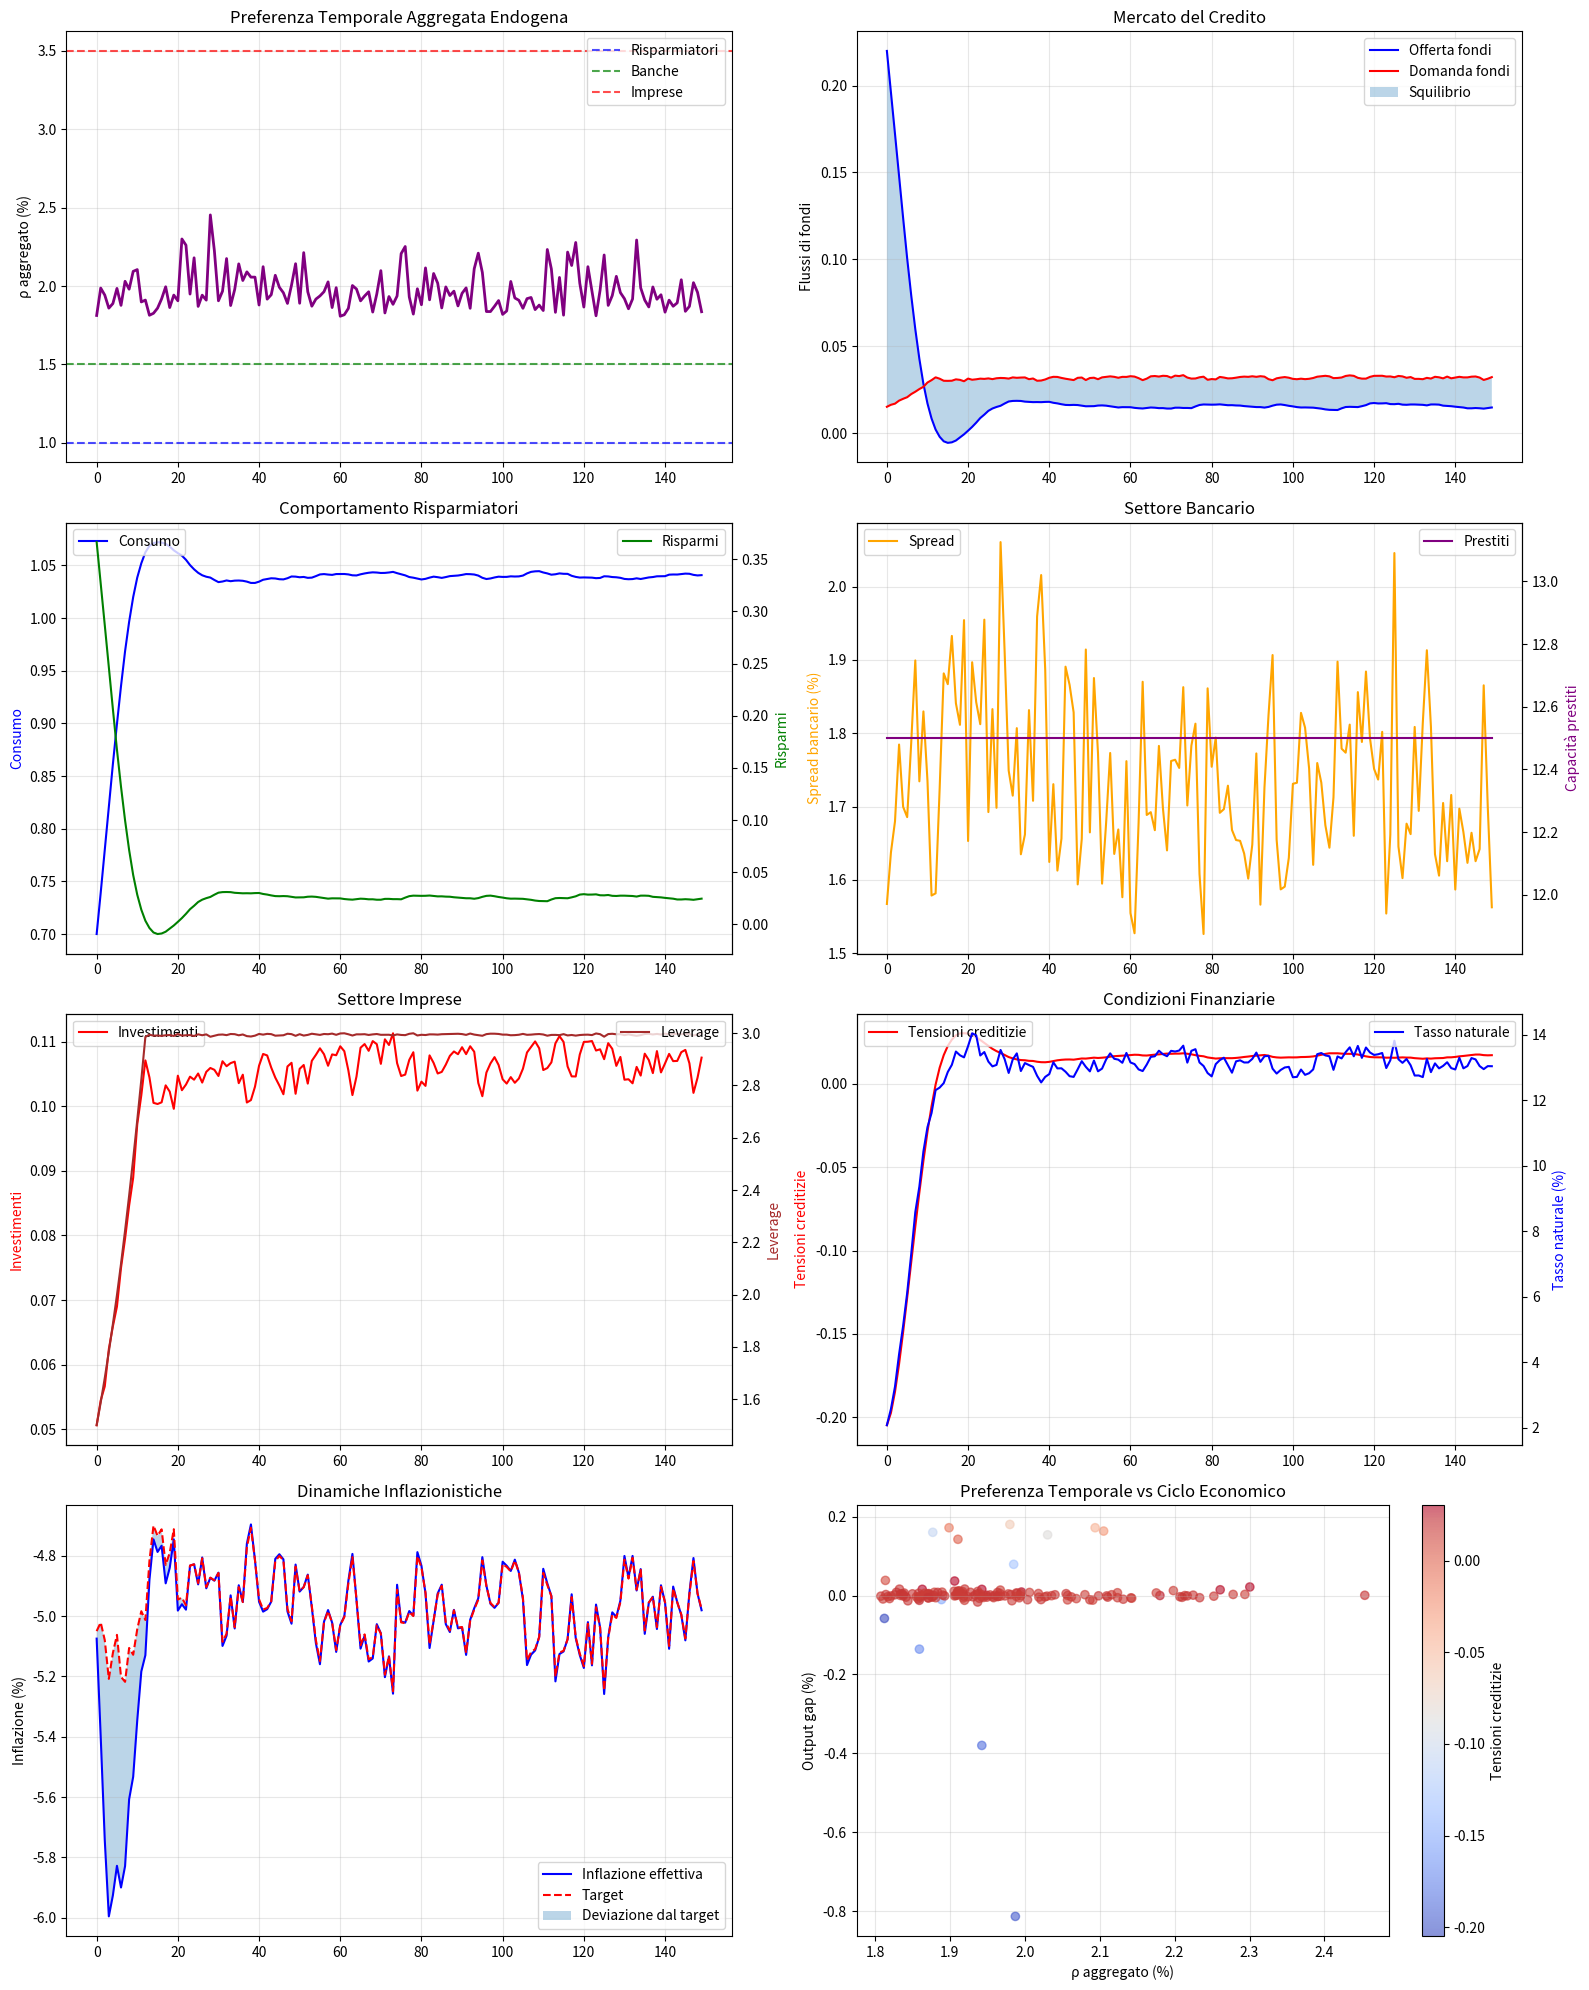
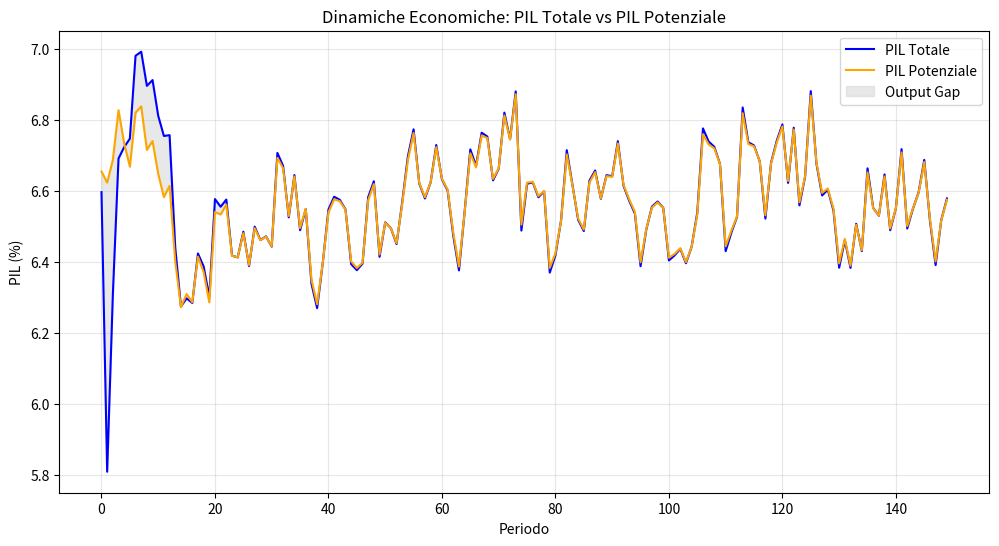
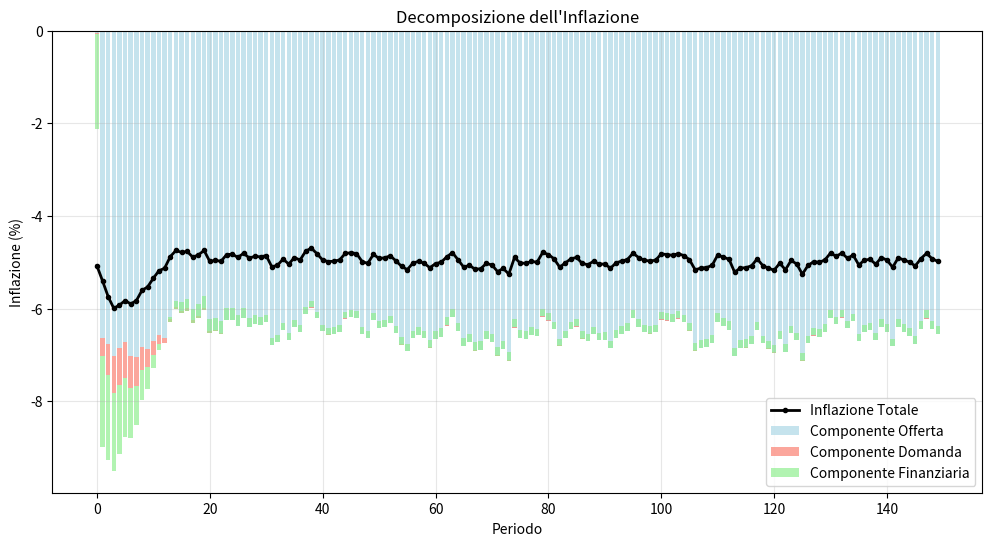

Write the Python code that produced these figures, in order.
import numpy as np
import matplotlib.pyplot as plt
import pandas as pd
from scipy.optimize import fsolve
import seaborn as sns

class HeterogeneousAgentModel:
    def __init__(self, T=200):
        """
        Modello con agenti eterogenei e preferenza temporale endogena
        
        Tipologie di agenti:
        - Risparmiatori (households): alta pazienza, forniscono fondi
        - Prestatori (banks): intermediari, gestiscono rischio
        - Imprese: bassa pazienza, domandano fondi per investimenti
        """
        self.T = T
        
        # Parametri strutturali base
        self.alpha = 0.3          # quota capitale nella produzione
        self.beta = 0.7           # elasticità output gap a spesa aggregata
        self.sigma_inv = 0.5      # elasticità sostituzione intertemporale
        self.psi = 1.5            # elasticità r* rispetto a produttività
        self.phi = 0.5            # reazione BC al gap tassi interesse
        
        # Parametri agenti eterogenei
        self.setup_agent_parameters()
        
        # Parametri aspettative adattive
        self.lambda_pi = 0.3      # peso aspettative inflazione
        self.lambda_n = 0.4       # peso aspettative spesa aggregata
        
        # Tassi di crescita strutturali
        self.g_A = 0.05          # crescita produttività
        self.g_k = 0.03           # crescita capitale
        self.g_l = 0.01           # crescita lavoro
        
        # Volatilità shocks
        self.sigma_A = 0.001      # volatilità shock produttività
        self.sigma_demand = 0  # volatilità shock domanda a zero per simulare delle autorità pubbliche che stabilizzano la spesa aggregata
        self.sigma_monetary = 0.001  # volatilità shock monetari
        self.sigma_financial = 0.001  # volatilità shock finanziari
        
        # Inizializzazione
        self.reset_simulation()
    
    def setup_agent_parameters(self):
        """Configura parametri per i diversi tipi di agenti"""
        # Preferenze temporali per tipo di agente
        self.rho_savers = 0.01      # risparmiatori: molto pazienti
        self.rho_banks = 0.015      # banche: mediamente pazienti
        self.rho_firms = 0.035      # imprese: impazienti
        
        # Pesi relativi nell'economia (somma = 1)
        self.weight_savers = 0.6    # 60% dell'economia
        self.weight_banks = 0.1     # 10% dell'economia
        self.weight_firms = 0.3     # 30% dell'economia
        
        # Elasticità specifiche per agente
        self.sigma_savers = 0.3     # bassa elasticità sostituzione
        self.sigma_banks = 0.8      # alta elasticità (arbitraggio)
        self.sigma_firms = 0.6      # media elasticità
        
        # Parametri di rischio
        self.risk_aversion_savers = 2.0
        self.risk_aversion_banks = 1.2
        self.risk_aversion_firms = 0.8
        
        # Capacità di credito e vincoli finanziari
        self.leverage_constraint_firms = 3.0  # rapporto debito/capitale max
        self.capital_adequacy_banks = 0.08    # coefficiente patrimoniale
    
    def reset_simulation(self):
        """Reset delle variabili per nuova simulazione"""
        # Variabili aggregate (ereditate dal modello base)
        self.A_growth = np.zeros(self.T)
        self.k_growth = np.zeros(self.T)
        self.l_growth = np.zeros(self.T)
        self.y_star = np.zeros(self.T)
        self.y_tilde = np.zeros(self.T)
        self.y_total = np.zeros(self.T)
        
        self.n = np.zeros(self.T)
        self.n_star = np.zeros(self.T)
        self.pi = np.zeros(self.T)
        self.pi_target = np.zeros(self.T)
        
        # Preferenza temporale endogena
        self.rho_aggregate = np.zeros(self.T)
        self.r_natural = np.zeros(self.T)
        self.r_market = np.zeros(self.T)
        
        # Variabili per agenti specifici
        self.consumption_savers = np.zeros(self.T)
        self.savings_savers = np.zeros(self.T)
        self.lending_banks = np.zeros(self.T)
        self.spread_banks = np.zeros(self.T)
        self.investment_firms = np.zeros(self.T)
        self.leverage_firms = np.zeros(self.T)
        
        # Domanda e offerta di fondi
        self.fund_supply = np.zeros(self.T)
        self.fund_demand = np.zeros(self.T)
        self.credit_conditions = np.zeros(self.T)  # tightness del mercato del credito
        
        # Aspettative
        self.pi_expected = np.zeros(self.T)
        self.n_expected = np.zeros(self.T)
        
        # Shocks
        self.eps_A = np.zeros(self.T)
        self.eps_demand = np.zeros(self.T)
        self.eps_monetary = np.zeros(self.T)
        self.eps_financial = np.zeros(self.T)  # shock al sistema finanziario
        
        # Learning
        self.shock_recognition = np.zeros(self.T)

        # Decomposizione inflazione
        self.pi_supply = np.zeros(self.T)      # inflazione da offerta
        self.pi_demand = np.zeros(self.T)      # inflazione da domanda  
        self.pi_financial = np.zeros(self.T)   # inflazione da condizioni finanziarie
        self.pi_core = np.zeros(self.T)        # inflazione core (escl. volatili)
    
    def generate_shocks(self, seed=42):
        """Genera shocks stocastici inclusi quelli finanziari"""
        np.random.seed(seed)
        
        # Shock di produttività (persistenti)
        self.eps_A[0] = np.random.normal(0, self.sigma_A)
        for t in range(1, self.T):
            self.eps_A[t] = 0.7 * self.eps_A[t-1] + np.random.normal(0, self.sigma_A)
        
        # Altri shocks
        self.eps_demand = np.random.normal(0, self.sigma_demand, self.T)
        self.eps_monetary = np.random.normal(0, self.sigma_monetary, self.T)
        
        # Shock finanziari (correlati con ciclo economico)
        for t in range(self.T):
            if t == 0:
                self.eps_financial[t] = np.random.normal(0, self.sigma_financial)
            else:
                # Shock finanziari più probabili durante recessioni
                recession_indicator = self.y_tilde[t-1] < -0.01 if t > 0 else 0
                volatility = self.sigma_financial * (1 + 2 * recession_indicator)
                self.eps_financial[t] = (0.3 * self.eps_financial[t-1] + 
                                       np.random.normal(0, volatility))
    
    def update_agent_behavior(self, t):
        """Aggiorna comportamento dei diversi agenti"""
        # Condizioni macroeconomiche
        expected_growth = self.y_star[t] if t == 0 else 0.5 * (self.y_star[t] + self.y_star[t-1])
        uncertainty = abs(self.eps_A[t]) + abs(self.eps_financial[t])
        
        # RISPARMIATORI
        # Funzione di utilità con preferenza per la smoothness del consumo
        if t == 0:
            self.consumption_savers[t] = 0.7  # consumo iniziale normalizzato
        else:
            # Consumo reagisce a reddito permanente e tassi reali
            real_rate = self.r_market[t-1] - self.pi_expected[t]
            income_growth = expected_growth
            self.consumption_savers[t] = (self.consumption_savers[t-1] * 
                                        (1 + income_growth - 0.5 * real_rate))
        
        # Risparmi dei households
        income_level = 1 + expected_growth  # reddito normalizzato
        self.savings_savers[t] = income_level - self.consumption_savers[t]
        
        # BANCHE
        # Spread bancario dipende da rischio e condizioni di liquidità
        base_spread = 0.015  # spread base
        risk_premium = uncertainty * self.risk_aversion_banks
        liquidity_premium = max(0, self.credit_conditions[t-1] * 0.01) if t > 0 else 0
        
        self.spread_banks[t] = base_spread + risk_premium + liquidity_premium
        
        # Capacità di prestito delle banche
        bank_capital = 1.0  # capitale bancario normalizzato
        self.lending_banks[t] = bank_capital / self.capital_adequacy_banks
        
        # IMPRESE
        # Investimenti dipendono da produttività attesa e costo del capitale
        productivity_boost = self.A_growth[t]
        cost_of_capital = self.r_market[t] + self.spread_banks[t]
        
        # Vincolo di leverage
        if t == 0:
            self.leverage_firms[t] = 1.5  # leverage iniziale
        else:
            # Leverage evolve con profittabilità e vincoli
            profitability = expected_growth + productivity_boost
            max_leverage = self.leverage_constraint_firms * (1 - uncertainty)
            self.leverage_firms[t] = min(max_leverage, 
                                       self.leverage_firms[t-1] * (1 + 0.5 * profitability))
        
        # Investimenti
        investment_productivity = productivity_boost + expected_growth
        financial_constraint = min(1.0, self.leverage_firms[t] / self.leverage_constraint_firms)
        
        self.investment_firms[t] = (investment_productivity * financial_constraint - 
                                  0.5 * cost_of_capital + self.eps_financial[t])
    
    def update_credit_market(self, t):
        """Aggiorna equilibrio del mercato del credito"""
        # Offerta di fondi (da risparmiatori via banche)
        self.fund_supply[t] = (self.savings_savers[t] * self.weight_savers * 
                              min(1.0, self.lending_banks[t]))
        
        # Domanda di fondi (da imprese)
        self.fund_demand[t] = self.investment_firms[t] * self.weight_firms
        
        # Condizioni creditizie (excess demand)
        excess_demand = self.fund_demand[t] - self.fund_supply[t]
        if t == 0:
            self.credit_conditions[t] = excess_demand
        else:
            # Smoothing delle condizioni creditizie
            self.credit_conditions[t] = (0.7 * self.credit_conditions[t-1] + 
                                       0.3 * excess_demand)
    
    def update_aggregate_time_preference(self, t):
        """Calcola preferenza temporale aggregata endogena"""
        # Pesi dinamici basati su condizioni economiche
        # In recessioni, le imprese pesano di più (hanno più urgenza)
        # In espansioni, i risparmiatori pesano di più
        
        economic_state = self.y_tilde[t-1] if t > 0 else 0
        credit_stress = max(0, self.credit_conditions[t])
        
        # Aggiustamento dei pesi
        stress_factor = credit_stress + abs(economic_state) * 0.5
        
        adj_weight_savers = self.weight_savers * (1 - 0.3 * stress_factor)
        adj_weight_firms = self.weight_firms * (1 + 0.5 * stress_factor)
        adj_weight_banks = self.weight_banks
        
        # Normalizzazione
        total_weight = adj_weight_savers + adj_weight_banks + adj_weight_firms
        adj_weight_savers /= total_weight
        adj_weight_banks /= total_weight
        adj_weight_firms /= total_weight
        
        # Preferenza temporale aggregata
        self.rho_aggregate[t] = (adj_weight_savers * self.rho_savers +
                            adj_weight_banks * self.rho_banks +
                            adj_weight_firms * self.rho_firms)
        
        # Aggiustamento per condizioni finanziarie (limitato per mantenere positività)
        financial_stress = abs(self.eps_financial[t]) * 2
        self.rho_aggregate[t] += financial_stress  # stress aumenta impazienza
        
        # VINCOLO DI POSITIVITÀ: assicuriamo che ρ sia sempre >= 0.005 (0.5%)
        self.rho_aggregate[t] = max(0.005, self.rho_aggregate[t])

    def update_natural_rate(self, t):
        """Calcola tasso naturale con preferenza temporale endogena"""
        expected_growth = self.y_star[t] if t == 0 else 0.5 * (self.y_star[t] + self.y_star[t-1])
        
        # Elasticità aggregata di sostituzione intertemporale
        sigma_aggregate = (self.weight_savers * self.sigma_savers +
                        self.weight_banks * self.sigma_banks +
                        self.weight_firms * self.sigma_firms)
        
        # Tasso naturale con componenti endogene
        r_nat_base = (self.rho_aggregate[t] + 
                    sigma_aggregate * expected_growth + 
                    self.psi * self.A_growth[t] +
                    0.5 * self.credit_conditions[t])  # premio per tensioni creditizie
        
        # VINCOLO DI POSITIVITÀ: assicuriamo che r* sia sempre >= 0.001 (0.1%)
        # Questo è fondamentale perché r* negativo creerebbe distorsioni nelle decisioni di investimento
        self.r_natural[t] = max(0.001, r_nat_base)
    
    def update_fundamentals(self, t):
        """Aggiorna variabili fondamentali (ereditate dal modello base)"""
        self.A_growth[t] = self.g_A + self.eps_A[t]
        self.k_growth[t] = self.g_k + 0.3 * self.eps_A[t]
        self.l_growth[t] = self.g_l
        
        self.y_star[t] = (self.A_growth[t] + 
                         self.alpha * self.k_growth[t] + 
                         (1 - self.alpha) * self.l_growth[t])
        
        self.pi_target[t] = -self.A_growth[t]
        self.n_star[t] = self.alpha * self.k_growth[t] + (1 - self.alpha) * self.l_growth[t]
    
    def update_expectations(self, t):
        """Aggiorna aspettative (ereditate dal modello base)"""
        if t == 0:
            self.pi_expected[t] = 0
            self.n_expected[t] = self.n_star[t]
            self.shock_recognition[t] = 0
        else:
            self.pi_expected[t] = (self.lambda_pi * self.pi[t-1] + 
                                 (1 - self.lambda_pi) * self.pi_expected[t-1])
            
            self.n_expected[t] = (self.lambda_n * self.n[t-1] + 
                                (1 - self.lambda_n) * self.n_expected[t-1])
            
            # Learning process
            n_stability = abs(self.n[t-1] - self.n_star[t-1]) < 0.005
            deflation_persistent = np.mean(self.pi[max(0, t-5):t]) < -0.005
            
            if n_stability and deflation_persistent and t > 10:
                self.shock_recognition[t] = min(1.0, self.shock_recognition[t-1] + 0.1)
            else:
                self.shock_recognition[t] = max(0.0, self.shock_recognition[t-1] - 0.05)
    
    def central_bank_reaction(self, t):
        """Reazione della banca centrale - solo targeting della spesa nominale"""
        if t == 0:
            # Inizializzazione: spesa nominale al target più shock monetario
            self.n[t] = self.n_star[t] + self.eps_monetary[t]
            # Tasso di mercato segue passivamente il tasso naturale
            self.r_market[t] = self.r_natural[t]
        else:
            # REGOLA DI POLITICA MONETARIA - Solo spesa nominale
            
            # 1. Gap di spesa nominale
            n_gap = self.n_expected[t] - self.n_star[t]
            
            # 2. Preoccupazioni per stabilità finanziaria
            financial_stability_concern = abs(self.credit_conditions[t]) * 0.3
            
            # 3. Aggiustamento della spesa nominale
            n_adjustment = (-self.phi * n_gap -  # contrasta deviazioni dal target
                        financial_stability_concern +  # riduce spesa se tensioni creditizie
                        self.eps_monetary[t])  # shock di politica monetaria
            
            # 4. Learning e commitment sulla spesa nominale
            commitment_strength = 0.8 + 0.2 * self.shock_recognition[t]
            
            # 5. Regola finale per spesa nominale
            self.n[t] = (commitment_strength * self.n_star[t] + 
                        (1 - commitment_strength) * (self.n_star[t] + n_adjustment))
            
            # 6. Tasso di mercato segue passivamente (nessun targeting attivo)
            # La BC non controlla direttamente i tassi, che si adeguano al mercato
            r_gap = self.r_natural[t] - self.r_market[t-1]
            self.r_market[t] = self.r_market[t-1] + 0.6 * r_gap  # convergenza più lenta    

    def solve_equilibrium(self, t):
        """Risolve equilibrio del periodo"""
        n_gap = self.n[t] - self.n_expected[t]
        self.y_tilde[t] = self.beta * n_gap + self.eps_demand[t]
        
        self.y_total[t] = self.y_star[t] + self.y_tilde[t]
        self.pi[t] = self.n[t] - self.y_total[t]


    def decompose_inflation(self, t):
        """Decompone inflazione in componenti di offerta e domanda"""
        
        # Componente di offerta (produttività e capacità)
        supply_component = -self.eps_A[t]  # shock produttività negativi → inflazione
        capacity_component = -self.y_star[t] if t > 0 else 0
        
        # Componente di domanda (spesa aggregata e gap)
        demand_component = self.n[t] - self.n_star[t]  # eccesso di spesa nominale
        output_gap_component = -self.y_tilde[t]  # output gap negativo → inflazione
        
        # Componente finanziaria (condizioni creditizie)
        financial_component = self.credit_conditions[t] * 0.1  # tensioni → prezzi
        
        # Inflazione totale decomposta
        self.pi_supply[t] = supply_component + capacity_component
        self.pi_demand[t] = demand_component + output_gap_component
        self.pi_financial[t] = financial_component
        
        # Verifica coerenza
        total_decomposed = self.pi_supply[t] + self.pi_demand[t] + self.pi_financial[t]
        
        return {
            'supply': self.pi_supply[t],
            'demand': self.pi_demand[t], 
            'financial': self.pi_financial[t],
            'total_check': total_decomposed
    }
    
    def simulate(self, seed=42):
        """Esegue simulazione completa"""
        self.reset_simulation()
        self.generate_shocks(seed)
        
        for t in range(self.T):
            self.update_fundamentals(t)
            self.update_agent_behavior(t)
            self.update_credit_market(t)
            self.update_aggregate_time_preference(t)
            self.update_natural_rate(t)
            self.update_expectations(t)
            self.central_bank_reaction(t)
            self.solve_equilibrium(t)
            self.decompose_inflation(t)
        
        return self.create_results_dataframe()
    
    def create_results_dataframe(self):
        """Crea DataFrame con risultati estesi"""
        results = pd.DataFrame({
            'periodo': range(self.T),
            'crescita_produttivita': self.A_growth,
            'pil_potenziale': self.y_star,
            'output_gap': self.y_tilde,
            'pil_totale': self.y_total,
            'inflazione': self.pi,
            'inflazione_target': self.pi_target,
            'inflazione_attesa': self.pi_expected,
            'spesa_aggregata': self.n,
            'spesa_target': self.n_star,
            'tasso_naturale': self.r_natural,
            'tasso_mercato': self.r_market,
            'rho_aggregato': self.rho_aggregate,
            'consumo_risparmiatori': self.consumption_savers,
            'risparmi_risparmiatori': self.savings_savers,
            'prestiti_banche': self.lending_banks,
            'spread_bancario': self.spread_banks,
            'investimenti_imprese': self.investment_firms,
            'leverage_imprese': self.leverage_firms,
            'offerta_fondi': self.fund_supply,
            'domanda_fondi': self.fund_demand,
            'condizioni_creditizie': self.credit_conditions,
            'riconoscimento_shock': self.shock_recognition,
            # AGGIUNGI QUESTE LINEE:
            'pi_supply': self.pi_supply,
            'pi_demand': self.pi_demand,
            'pi_financial': self.pi_financial
        })
        
        # Conversione in percentuali
        for col in ['crescita_produttivita', 'pil_potenziale', 'output_gap', 'pil_totale', 
                   'inflazione', 'inflazione_target', 'inflazione_attesa', 
                   'spesa_aggregata', 'spesa_target', 'rho_aggregato',
                   'pi_supply', 'pi_demand', 'pi_financial']:  # AGGIUNGI QUESTE
            results[col] *= 100
        
        for col in ['tasso_naturale', 'tasso_mercato', 'spread_bancario']:
            results[col] *= 100
            
        return results
    
    def plot_heterogeneous_results(self, results):
        """Crea grafici specifici per il modello con agenti eterogenei"""
        fig, axes = plt.subplots(4, 2, figsize=(16, 20))
        
        # 1. Preferenza temporale endogena
        axes[0,0].plot(results['periodo'], results['rho_aggregato'], 'purple', linewidth=2)
        axes[0,0].axhline(y=self.rho_savers*100, color='blue', linestyle='--', alpha=0.7, label='Risparmiatori')
        axes[0,0].axhline(y=self.rho_banks*100, color='green', linestyle='--', alpha=0.7, label='Banche')
        axes[0,0].axhline(y=self.rho_firms*100, color='red', linestyle='--', alpha=0.7, label='Imprese')
        axes[0,0].set_title('Preferenza Temporale Aggregata Endogena')
        axes[0,0].set_ylabel('ρ aggregato (%)')
        axes[0,0].legend()
        axes[0,0].grid(True, alpha=0.3)
        
        # 2. Mercato del credito
        axes[0,1].plot(results['periodo'], results['offerta_fondi'], 'blue', label='Offerta fondi')
        axes[0,1].plot(results['periodo'], results['domanda_fondi'], 'red', label='Domanda fondi')
        axes[0,1].fill_between(results['periodo'], 
                              results['offerta_fondi'], results['domanda_fondi'],
                              alpha=0.3, label='Squilibrio')
        axes[0,1].set_title('Mercato del Credito')
        axes[0,1].set_ylabel('Flussi di fondi')
        axes[0,1].legend()
        axes[0,1].grid(True, alpha=0.3)
        
        # 3. Comportamento risparmiatori
        ax_twin = axes[1,0].twinx()
        axes[1,0].plot(results['periodo'], results['consumo_risparmiatori'], 'blue', label='Consumo')
        ax_twin.plot(results['periodo'], results['risparmi_risparmiatori'], 'green', label='Risparmi')
        axes[1,0].set_title('Comportamento Risparmiatori')
        axes[1,0].set_ylabel('Consumo', color='blue')
        ax_twin.set_ylabel('Risparmi', color='green')
        axes[1,0].legend(loc='upper left')
        ax_twin.legend(loc='upper right')
        axes[1,0].grid(True, alpha=0.3)
        
        # 4. Settore bancario
        ax_twin2 = axes[1,1].twinx()
        axes[1,1].plot(results['periodo'], results['spread_bancario'], 'orange', label='Spread')
        ax_twin2.plot(results['periodo'], results['prestiti_banche'], 'purple', label='Prestiti')
        axes[1,1].set_title('Settore Bancario')
        axes[1,1].set_ylabel('Spread bancario (%)', color='orange')
        ax_twin2.set_ylabel('Capacità prestiti', color='purple')
        axes[1,1].legend(loc='upper left')
        ax_twin2.legend(loc='upper right')
        axes[1,1].grid(True, alpha=0.3)
        
        # 5. Settore imprese
        ax_twin3 = axes[2,0].twinx()
        axes[2,0].plot(results['periodo'], results['investimenti_imprese'], 'red', label='Investimenti')
        ax_twin3.plot(results['periodo'], results['leverage_imprese'], 'brown', label='Leverage')
        axes[2,0].set_title('Settore Imprese')
        axes[2,0].set_ylabel('Investimenti', color='red')
        ax_twin3.set_ylabel('Leverage', color='brown')
        axes[2,0].legend(loc='upper left')
        ax_twin3.legend(loc='upper right')
        axes[2,0].grid(True, alpha=0.3)
        
        # 6. Condizioni creditizie vs tasso naturale
        ax_twin4 = axes[2,1].twinx()
        axes[2,1].plot(results['periodo'], results['condizioni_creditizie'], 'red', label='Tensioni creditizie')
        ax_twin4.plot(results['periodo'], results['tasso_naturale'], 'blue', label='Tasso naturale')
        axes[2,1].set_title('Condizioni Finanziarie')
        axes[2,1].set_ylabel('Tensioni creditizie', color='red')
        ax_twin4.set_ylabel('Tasso naturale (%)', color='blue')
        axes[2,1].legend(loc='upper left')
        ax_twin4.legend(loc='upper right')
        axes[2,1].grid(True, alpha=0.3)
        
        # 7. Inflazione nel modello eterogeneo
        axes[3,0].plot(results['periodo'], results['inflazione'], 'b-', label='Inflazione effettiva')
        axes[3,0].plot(results['periodo'], results['inflazione_target'], 'r--', label='Target')
        axes[3,0].fill_between(results['periodo'], results['inflazione'], results['inflazione_target'],
                              alpha=0.3, label='Deviazione dal target')
        axes[3,0].set_title('Dinamiche Inflazionistiche')
        axes[3,0].set_ylabel('Inflazione (%)')
        axes[3,0].legend()
        axes[3,0].grid(True, alpha=0.3)
        
        # 8. Correlazione ρ aggregato - condizioni economiche
        scatter = axes[3,1].scatter(results['rho_aggregato'], results['output_gap'], 
                                  c=results['condizioni_creditizie'], cmap='coolwarm', alpha=0.6)
        axes[3,1].set_xlabel('ρ aggregato (%)')
        axes[3,1].set_ylabel('Output gap (%)')
        axes[3,1].set_title('Preferenza Temporale vs Ciclo Economico')
        plt.colorbar(scatter, ax=axes[3,1], label='Tensioni creditizie')
        axes[3,1].grid(True, alpha=0.3)
        
        plt.tight_layout()
        plt.show()

# Esempio di utilizzo
if __name__ == "__main__":
    # Crea e simula il modello con agenti eterogenei
    hetero_model = HeterogeneousAgentModel(T=150)
    hetero_results = hetero_model.simulate(seed=42)
    
    # Statistiche comparative
    print("=== MODELLO CON AGENTI ETEROGENEI ===")
    print(f"ρ aggregato medio: {hetero_results['rho_aggregato'].mean():.2f}%")
    print(f"ρ aggregato std: {hetero_results['rho_aggregato'].std():.2f}%")
    print(f"Tasso naturale medio: {hetero_results['tasso_naturale'].mean():.2f}%")
    print(f"Spread bancario medio: {hetero_results['spread_bancario'].mean():.2f}%")
    print(f"Tensioni creditizie medie: {hetero_results['condizioni_creditizie'].mean():.3f}")
    print(f"Correlazione ρ-output gap: {hetero_results['rho_aggregato'].corr(hetero_results['output_gap']):.3f}")
    #mostra altre statistiche per avere più dettagli
    print(f"Correlazione ρ-inflazione: {hetero_results['rho_aggregato'].corr(hetero_results['inflazione']):.3f}")
    print(f"Correlazione ρ-tasso naturale: {hetero_results['rho_aggregato'].corr(hetero_results['tasso_naturale']):.3f}")
    # mostra statistiche per la produttività, il PIL e l'output gap
    print(f"Produttività media: {hetero_results['crescita_produttivita'].mean():.2f}%")
    print(f"Produttività std: {hetero_results['crescita_produttivita'].std():.2f}%")
    print(f"PIL potenziale medio: {hetero_results['pil_potenziale'].mean():.2f}%")
    print(f"PIL potenziale std: {hetero_results['pil_potenziale'].std():.2f}%")
    print(f"Output gap medio: {hetero_results['output_gap'].mean():.2f}%")
    print(f"Output gap std: {hetero_results['output_gap'].std():.2f}%")

    print(f"Inflazione media: {hetero_results['inflazione'].mean():.2f}%")
    print(f"Inflazione std: {hetero_results['inflazione'].std():.2f}%")

    # Squilibrio del mercato del credito
    credit_imbalance = hetero_results['domanda_fondi'] - hetero_results['offerta_fondi']
    print(f"Squilibrio del mercato del credito medio: {credit_imbalance.mean():.2f}")
    print(f"Squilibrio del mercato del credito std: {credit_imbalance.std():.2f}")    
    # Grafici
    hetero_model.plot_heterogeneous_results(hetero_results)

    # Grafico delle dinamiche economiche
    plt.figure(figsize=(12, 6))
    plt.plot(hetero_results['periodo'], hetero_results['pil_totale'], label='PIL Totale', color='blue')
    plt.plot(hetero_results['periodo'], hetero_results['pil_potenziale'], label='PIL Potenziale', color='orange')
    plt.fill_between(hetero_results['periodo'], 
                     hetero_results['pil_totale'], 
                     hetero_results['pil_potenziale'], 
                     color='lightgray', alpha=0.5, label='Output Gap')
    plt.title('Dinamiche Economiche: PIL Totale vs PIL Potenziale')
    plt.xlabel('Periodo')
    plt.ylabel('PIL (%)')
    plt.legend()
    plt.grid(True, alpha=0.3)
    plt.show()


    # Grafico delle dinamiche inflazionistiche distinguendo le componenti
    plt.figure(figsize=(12, 6))
    
    # Grafico a barre sovrapposte per le componenti
    plt.bar(hetero_results['periodo'], hetero_results['pi_supply'], 
            label='Componente Offerta', color='lightblue', alpha=0.7)
    plt.bar(hetero_results['periodo'], hetero_results['pi_demand'], 
            bottom=hetero_results['pi_supply'],
            label='Componente Domanda', color='salmon', alpha=0.7)
    plt.bar(hetero_results['periodo'], hetero_results['pi_financial'], 
            bottom=hetero_results['pi_supply'] + hetero_results['pi_demand'],
            label='Componente Finanziaria', color='lightgreen', alpha=0.7)
    
    # Inflazione totale come linea sopra le barre
    plt.plot(hetero_results['periodo'], hetero_results['inflazione'], 
             label='Inflazione Totale', color='black', linewidth=2, marker='o', markersize=3)
    
    plt.title('Decomposizione dell\'Inflazione')
    plt.xlabel('Periodo')
    plt.ylabel('Inflazione (%)')
    plt.legend()
    plt.grid(True, alpha=0.3)
    plt.show()

    # Printa i dati storici del tasso naturale e del tasso di mercato
    print("\nStorico tasso naturale e tasso di mercato:")
    print(hetero_results[['periodo', 'tasso_naturale', 'tasso_mercato']].head(10))


    # Salva risultati
    hetero_results.to_csv('heterogeneous_agent_simulation.csv', index=False)
    print("\nRisultati salvati in 'heterogeneous_agent_simulation.csv'")
